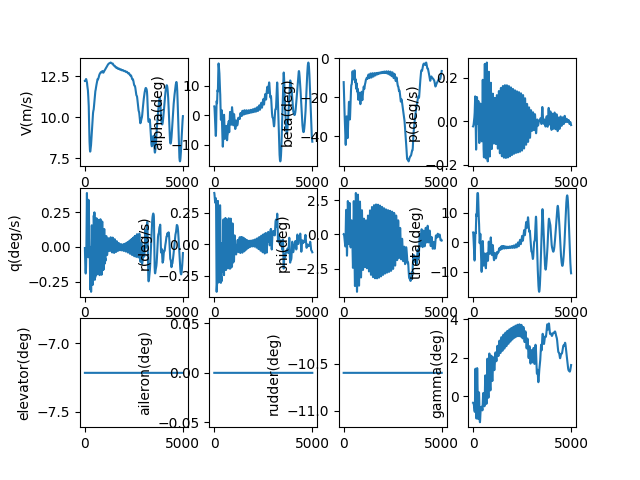

Values plotted in this chart, from the file beside it:
, V(m/s), alpha(deg), beta(deg), p(deg/s), q(deg/s), r(deg/s), phi(deg), theta(deg), elevator(deg), aileron(deg), rudder(deg), gamma(deg), pb, qc, rb, CD_act, CL_act, Cm_act, CY_act, Cr_act, Cn_act
1.0, 12.22, 2.979, -12.23, -0.02345, -0.007441, 0.4047, 0.01324, 3.314, -7.216, 0.0, -10.6, -0.3354, -0.06613, -0.02098, 1.141, 0.03964, -0.002815, 0.1085, 0.1337, -0.001944, 0.0009574
2.0, 12.22, 2.967, -12.63, -0.02341, -0.01495, 0.4044, 0.0132, 3.303, -7.216, 0.0, -10.6, -0.3358, -0.06601, -0.04216, 1.14, 0.03963, -0.003458, 0.1096, 0.1386, -0.001957, 0.001964
3.0, 12.22, 2.948, -13.03, -0.02334, -0.02242, 0.4039, 0.01309, 3.284, -7.216, 0.0, -10.6, -0.3362, -0.06582, -0.06323, 1.139, 0.03962, -0.004172, 0.1106, 0.1435, -0.001978, 0.003019
4.0, 12.22, 2.921, -13.43, -0.02325, -0.02984, 0.4033, 0.01286, 3.258, -7.216, 0.0, -10.6, -0.3365, -0.06556, -0.08416, 1.137, 0.03958, -0.004954, 0.1113, 0.1482, -0.002008, 0.004123
5.0, 12.22, 2.887, -13.82, -0.02313, -0.0372, 0.4025, 0.01249, 3.224, -7.216, 0.0, -10.6, -0.3369, -0.06522, -0.1049, 1.135, 0.03953, -0.005802, 0.1118, 0.1529, -0.002045, 0.005274
6.0, 12.22, 2.846, -14.21, -0.02299, -0.04449, 0.4016, 0.01194, 3.183, -7.216, 0.0, -10.6, -0.3374, -0.06482, -0.1255, 1.132, 0.03947, -0.006715, 0.1122, 0.1574, -0.002091, 0.006473
7.0, 12.22, 2.797, -14.61, -0.02282, -0.05168, 0.4004, 0.01117, 3.135, -7.216, 0.0, -10.6, -0.3378, -0.06435, -0.1458, 1.129, 0.03939, -0.00769, 0.1123, 0.1618, -0.002145, 0.007717
8.0, 12.22, 2.741, -15, -0.02263, -0.05878, 0.3992, 0.01016, 3.08, -7.216, 0.0, -10.6, -0.3383, -0.06382, -0.1658, 1.126, 0.03929, -0.008724, 0.1122, 0.1661, -0.002207, 0.009005
9.0, 12.21, 2.678, -15.39, -0.02242, -0.06577, 0.3977, 0.008854, 3.017, -7.216, 0.0, -10.6, -0.3388, -0.06323, -0.1855, 1.122, 0.03918, -0.009817, 0.1119, 0.1703, -0.002277, 0.01034
10.0, 12.21, 2.609, -15.78, -0.02219, -0.07264, 0.3962, 0.007238, 2.948, -7.216, 0.0, -10.6, -0.3394, -0.06257, -0.2049, 1.117, 0.03905, -0.01097, 0.1114, 0.1743, -0.002354, 0.01171
11.0, 12.21, 2.532, -16.16, -0.02193, -0.07939, 0.3945, 0.005278, 2.872, -7.216, 0.0, -10.6, -0.3401, -0.06185, -0.2239, 1.113, 0.0389, -0.01217, 0.1107, 0.1781, -0.002439, 0.01312
12.0, 12.21, 2.448, -16.55, -0.02166, -0.08599, 0.3927, 0.002946, 2.789, -7.216, 0.0, -10.6, -0.3408, -0.06108, -0.2425, 1.107, 0.03874, -0.01342, 0.1098, 0.1818, -0.002532, 0.01457
13.0, 12.21, 2.358, -16.93, -0.02136, -0.09246, 0.3907, 0.0002185, 2.7, -7.216, 0.0, -10.6, -0.3417, -0.06024, -0.2608, 1.102, 0.03857, -0.01472, 0.1087, 0.1854, -0.002631, 0.01606
14.0, 12.22, 2.262, -17.31, -0.02104, -0.09876, 0.3887, -0.002929, 2.604, -7.216, 0.0, -10.6, -0.3426, -0.05935, -0.2785, 1.096, 0.03838, -0.01607, 0.1073, 0.1888, -0.002738, 0.01759
15.0, 12.22, 2.159, -17.69, -0.02071, -0.1049, 0.3865, -0.006515, 2.502, -7.216, 0.0, -10.6, -0.3437, -0.05839, -0.2959, 1.09, 0.03818, -0.01746, 0.1058, 0.192, -0.002851, 0.01914
16.0, 12.22, 2.05, -18.06, -0.02035, -0.1109, 0.3843, -0.01056, 2.395, -7.216, 0.0, -10.6, -0.3449, -0.05738, -0.3127, 1.084, 0.03796, -0.0189, 0.1041, 0.1951, -0.002972, 0.02072
17.0, 12.22, 1.935, -18.44, -0.01997, -0.1167, 0.382, -0.01507, 2.281, -7.216, 0.0, -10.6, -0.3463, -0.05632, -0.3291, 1.077, 0.03772, -0.02037, 0.1022, 0.198, -0.003099, 0.02234
18.0, 12.22, 1.814, -18.81, -0.01958, -0.1223, 0.3796, -0.02007, 2.162, -7.216, 0.0, -10.6, -0.3478, -0.0552, -0.3449, 1.07, 0.03747, -0.02189, 0.1001, 0.2008, -0.003232, 0.02398
19.0, 12.22, 1.687, -19.17, -0.01916, -0.1277, 0.3772, -0.02557, 2.037, -7.216, 0.0, -10.6, -0.3494, -0.05402, -0.3602, 1.063, 0.03721, -0.02344, 0.09781, 0.2034, -0.003372, 0.02564
20.0, 12.22, 1.555, -19.54, -0.01872, -0.133, 0.3747, -0.03156, 1.906, -7.216, 0.0, -10.6, -0.3513, -0.05278, -0.3749, 1.056, 0.03694, -0.02502, 0.09534, 0.2058, -0.003517, 0.02732
21.0, 12.22, 1.418, -19.9, -0.01826, -0.138, 0.3722, -0.03806, 1.771, -7.216, 0.0, -10.6, -0.3533, -0.05148, -0.389, 1.049, 0.03665, -0.02663, 0.09269, 0.2081, -0.003668, 0.02902
22.0, 12.22, 1.276, -20.26, -0.01779, -0.1428, 0.3697, -0.04507, 1.631, -7.216, 0.0, -10.6, -0.3555, -0.05013, -0.4026, 1.042, 0.03635, -0.02827, 0.08987, 0.2102, -0.003825, 0.03074
23.0, 12.22, 1.128, -20.62, -0.01729, -0.1475, 0.3671, -0.05258, 1.486, -7.216, 0.0, -10.6, -0.3579, -0.04872, -0.4155, 1.035, 0.03604, -0.02994, 0.08687, 0.2121, -0.003986, 0.03247
24.0, 12.23, 0.9763, -20.97, -0.01677, -0.1519, 0.3646, -0.06059, 1.337, -7.216, 0.0, -10.6, -0.3605, -0.04726, -0.4279, 1.027, 0.03572, -0.03164, 0.0837, 0.2139, -0.004153, 0.03421
25.0, 12.23, 0.8199, -21.32, -0.01623, -0.1561, 0.362, -0.0691, 1.183, -7.216, 0.0, -10.6, -0.3633, -0.04573, -0.4396, 1.02, 0.03538, -0.03335, 0.08037, 0.2155, -0.004325, 0.03596
26.0, 12.23, 0.6593, -21.67, -0.01568, -0.16, 0.3595, -0.07809, 1.026, -7.216, 0.0, -10.6, -0.3664, -0.04415, -0.4507, 1.013, 0.03504, -0.03509, 0.07689, 0.2169, -0.004501, 0.03771
27.0, 12.23, 0.4947, -22.02, -0.0151, -0.1637, 0.3571, -0.08757, 0.8643, -7.216, 0.0, -10.6, -0.3696, -0.04251, -0.4611, 1.005, 0.03468, -0.03684, 0.07325, 0.2182, -0.004681, 0.03947
28.0, 12.24, 0.3262, -22.36, -0.0145, -0.1673, 0.3546, -0.0975, 0.6993, -7.216, 0.0, -10.6, -0.3731, -0.04081, -0.4708, 0.9983, 0.03432, -0.03861, 0.06947, 0.2194, -0.004866, 0.04124
29.0, 12.24, 0.1543, -22.7, -0.01388, -0.1705, 0.3523, -0.1079, 0.5311, -7.216, 0.0, -10.6, -0.3768, -0.03905, -0.4799, 0.9914, 0.03394, -0.0404, 0.06555, 0.2204, -0.005054, 0.043
30.0, 12.25, -0.02102, -23.04, -0.01323, -0.1735, 0.35, -0.1187, 0.3597, -7.216, 0.0, -10.6, -0.3807, -0.03723, -0.4882, 0.9846, 0.0336, -0.04222, 0.06151, 0.2219, -0.005253, 0.04465
31.0, 12.25, -0.1994, -23.38, -0.01257, -0.1763, 0.3477, -0.13, 0.1855, -7.216, 0.0, -10.6, -0.3849, -0.03536, -0.4959, 0.978, 0.0335, -0.04426, 0.0575, 0.2282, -0.005506, 0.0455
32.0, 12.25, -0.3805, -23.71, -0.0119, -0.1789, 0.3456, -0.1416, 0.008698, -7.216, 0.0, -10.6, -0.3892, -0.03346, -0.5029, 0.9716, 0.0334, -0.04632, 0.05337, 0.2347, -0.005764, 0.04633
33.0, 12.26, -0.5642, -24.04, -0.01121, -0.1812, 0.3435, -0.1536, -0.1705, -7.216, 0.0, -10.6, -0.3938, -0.03151, -0.5092, 0.9656, 0.03329, -0.04839, 0.04913, 0.2412, -0.006026, 0.04712
34.0, 12.26, -0.7502, -24.37, -0.01051, -0.1832, 0.3416, -0.1661, -0.3517, -7.216, 0.0, -10.6, -0.3985, -0.02952, -0.5148, 0.9597, 0.03319, -0.05047, 0.04479, 0.2479, -0.006291, 0.04787
35.0, 12.26, -0.9383, -24.7, -0.009786, -0.185, 0.3397, -0.1788, -0.5348, -7.216, 0.0, -10.6, -0.4035, -0.02749, -0.5197, 0.9542, 0.03308, -0.05256, 0.04035, 0.2546, -0.00656, 0.04859
36.0, 12.27, -1.128, -25.02, -0.009051, -0.1866, 0.338, -0.192, -0.7195, -7.216, 0.0, -10.6, -0.4087, -0.02542, -0.5239, 0.949, 0.03297, -0.05465, 0.03582, 0.2614, -0.006831, 0.04927
37.0, 12.27, -1.32, -25.35, -0.008301, -0.1879, 0.3363, -0.2055, -0.9056, -7.216, 0.0, -10.6, -0.4141, -0.0233, -0.5274, 0.9442, 0.03286, -0.05674, 0.0312, 0.2683, -0.007105, 0.04991
38.0, 12.28, -1.512, -25.67, -0.007534, -0.1889, 0.3349, -0.2192, -1.093, -7.216, 0.0, -10.6, -0.4197, -0.02114, -0.5301, 0.9397, 0.03275, -0.05884, 0.02651, 0.2753, -0.007381, 0.05052
39.0, 12.28, -1.706, -25.99, -0.006752, -0.1897, 0.3335, -0.2333, -1.281, -7.216, 0.0, -10.6, -0.4255, -0.01894, -0.5322, 0.9356, 0.03264, -0.06092, 0.02174, 0.2824, -0.007659, 0.05108
40.0, 12.28, -1.901, -26.3, -0.005953, -0.1902, 0.3323, -0.2477, -1.469, -7.216, 0.0, -10.6, -0.4315, -0.0167, -0.5335, 0.9319, 0.03253, -0.063, 0.0169, 0.2895, -0.007939, 0.05161
41.0, 12.29, -2.096, -26.62, -0.005137, -0.1905, 0.3312, -0.2623, -1.658, -7.216, 0.0, -10.6, -0.4377, -0.0144, -0.5341, 0.9286, 0.03242, -0.06507, 0.012, 0.2967, -0.00822, 0.05211
42.0, 12.29, -2.291, -26.93, -0.004304, -0.1905, 0.3303, -0.2772, -1.847, -7.216, 0.0, -10.6, -0.4441, -0.01206, -0.5339, 0.9257, 0.03231, -0.06713, 0.007051, 0.304, -0.008501, 0.05256
43.0, 12.29, -2.487, -27.24, -0.003454, -0.1902, 0.3295, -0.2923, -2.036, -7.216, 0.0, -10.6, -0.4506, -0.009679, -0.533, 0.9233, 0.0322, -0.06917, 0.002051, 0.3114, -0.008783, 0.05297
44.0, 12.3, -2.682, -27.55, -0.002586, -0.1897, 0.3289, -0.3076, -2.224, -7.216, 0.0, -10.6, -0.4574, -0.007245, -0.5313, 0.9213, 0.03209, -0.07119, -0.002991, 0.3188, -0.009065, 0.05335
45.0, 12.3, -2.876, -27.86, -0.0017, -0.1888, 0.3284, -0.3231, -2.412, -7.216, 0.0, -10.6, -0.4644, -0.004762, -0.5288, 0.9198, 0.03198, -0.07319, -0.008068, 0.3263, -0.009346, 0.05369
46.0, 12.31, -3.069, -28.17, -0.0007974, -0.1877, 0.3282, -0.3387, -2.598, -7.216, 0.0, -10.6, -0.4715, -0.002232, -0.5256, 0.9187, 0.03195, -0.07549, -0.01294, 0.3346, -0.009733, 0.05385
47.0, 12.31, -3.262, -28.48, 9.930283108621689e-05, -0.1863, 0.328, -0.3545, -2.783, -7.216, 0.0, -10.6, -0.4787, 0.0002779, -0.5215, 0.9181, 0.03204, -0.07833, -0.01743, 0.3443, -0.01031, 0.05373
48.0, 12.31, -3.453, -28.79, 0.000984, -0.1847, 0.3281, -0.3705, -2.966, -7.216, 0.0, -10.6, -0.4861, 0.002753, -0.5167, 0.918, 0.03213, -0.08114, -0.02194, 0.354, -0.01089, 0.05357
49.0, 12.31, -3.642, -29.1, 0.001858, -0.1827, 0.3283, -0.3867, -3.148, -7.216, 0.0, -10.6, -0.4937, 0.005196, -0.5111, 0.9183, 0.03222, -0.0839, -0.02647, 0.3638, -0.01148, 0.05338
50.0, 12.32, -3.829, -29.41, 0.002721, -0.1805, 0.3286, -0.4031, -3.327, -7.216, 0.0, -10.6, -0.5014, 0.007611, -0.5047, 0.919, 0.03231, -0.0866, -0.031, 0.3736, -0.01206, 0.05316
51.0, 12.32, -4.014, -29.71, 0.003576, -0.178, 0.3291, -0.4196, -3.504, -7.216, 0.0, -10.6, -0.5093, 0.01, -0.4976, 0.9201, 0.0324, -0.08925, -0.03554, 0.3835, -0.01265, 0.05291
52.0, 12.32, -4.196, -30.02, 0.004424, -0.1752, 0.3297, -0.4364, -3.678, -7.216, 0.0, -10.6, -0.5174, 0.01237, -0.4897, 0.9217, 0.03249, -0.09184, -0.04007, 0.3935, -0.01323, 0.05263
53.0, 12.32, -4.375, -30.33, 0.005267, -0.1721, 0.3304, -0.4533, -3.849, -7.216, 0.0, -10.6, -0.5257, 0.01472, -0.4811, 0.9236, 0.03258, -0.09437, -0.0446, 0.4035, -0.01382, 0.05234
54.0, 12.33, -4.551, -30.64, 0.006106, -0.1688, 0.3313, -0.4705, -4.017, -7.216, 0.0, -10.6, -0.5343, 0.01707, -0.4717, 0.9259, 0.03268, -0.09683, -0.04911, 0.4135, -0.0144, 0.05203
55.0, 12.33, -4.724, -30.95, 0.006944, -0.1651, 0.3323, -0.4878, -4.181, -7.216, 0.0, -10.6, -0.543, 0.01941, -0.4615, 0.9285, 0.03277, -0.09921, -0.05361, 0.4235, -0.01498, 0.05169
56.0, 12.33, -4.894, -31.26, 0.007783, -0.1612, 0.3333, -0.5054, -4.342, -7.216, 0.0, -10.6, -0.552, 0.02175, -0.4506, 0.9315, 0.03287, -0.1015, -0.05808, 0.4335, -0.01555, 0.05135
57.0, 12.33, -5.059, -31.56, 0.008626, -0.1571, 0.3345, -0.5231, -4.498, -7.216, 0.0, -10.6, -0.5612, 0.0241, -0.4389, 0.9347, 0.03296, -0.1037, -0.06252, 0.4436, -0.01612, 0.051
58.0, 12.33, -5.22, -31.87, 0.009474, -0.1526, 0.3358, -0.541, -4.65, -7.216, 0.0, -10.6, -0.5707, 0.02647, -0.4264, 0.9383, 0.03306, -0.1059, -0.06693, 0.4536, -0.01669, 0.05064
59.0, 12.33, -5.377, -32.19, 0.01033, -0.1479, 0.3372, -0.559, -4.797, -7.216, 0.0, -10.6, -0.5804, 0.02886, -0.4131, 0.9421, 0.03316, -0.1079, -0.0713, 0.4635, -0.01724, 0.05027
60.0, 12.33, -5.529, -32.5, 0.0112, -0.1428, 0.3387, -0.5771, -4.939, -7.216, 0.0, -10.6, -0.5903, 0.03128, -0.399, 0.9461, 0.03326, -0.1098, -0.07563, 0.4735, -0.01779, 0.04991
... 4,940 more rows
